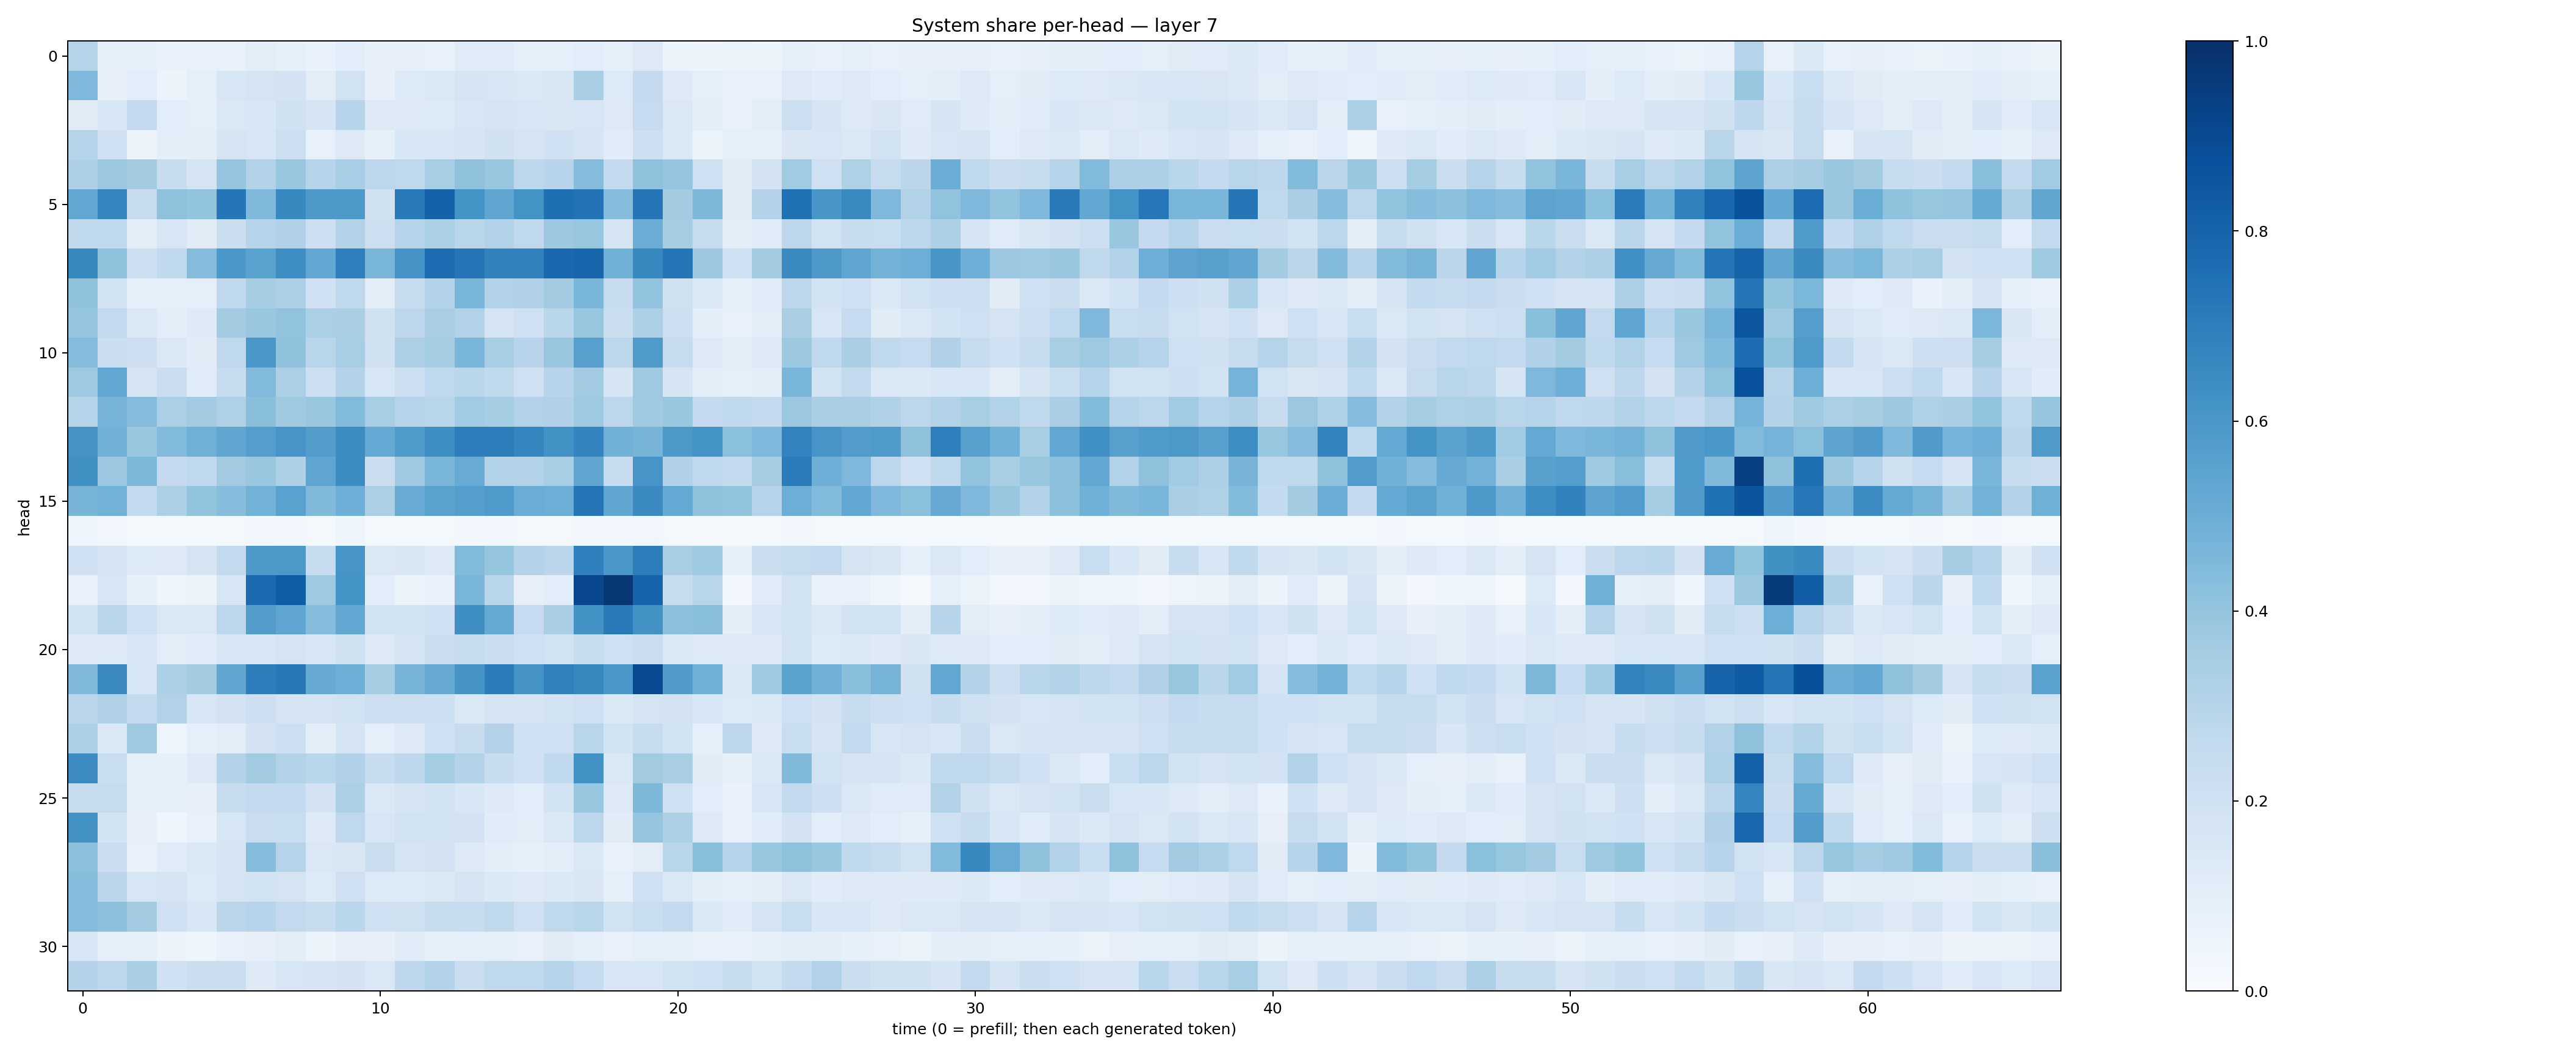

Values plotted in this chart, from the file beside it:
0.30378336, 0.08956367, 0.0899411, 0.06895839, 0.07113799, 0.0721711, 0.10207307, 0.08263805, 0.06740608, 0.107601345, 0.08124755, 0.0811509, 0.072282605, 0.11815539, 0.11975304, 0.0873165, 0.092613816, 0.107296765, 0.08704038, 0.12826842, 0.061917175, 0.056643564, 0.0646156, 0.05424635
0.4529, 0.08032, 0.1086, 0.05228, 0.08603, 0.158, 0.1788, 0.1818, 0.1032, 0.1908, 0.08014, 0.1336, 0.1429, 0.1777, 0.1609, 0.1459, 0.1512, 0.3366, 0.136, 0.2508, 0.1226, 0.08682, 0.07784, 0.07742
0.1115, 0.1538, 0.2568, 0.1058, 0.09099, 0.1468, 0.1559, 0.1976, 0.1702, 0.2965, 0.1264, 0.123, 0.1329, 0.1604, 0.1727, 0.1568, 0.1518, 0.1601, 0.1284, 0.2467, 0.1427, 0.09986, 0.07494, 0.1039
0.3037, 0.2107, 0.05503, 0.09934, 0.09963, 0.1771, 0.1581, 0.2168, 0.07772, 0.1327, 0.08448, 0.154, 0.1556, 0.1692, 0.1959, 0.1771, 0.2006, 0.1692, 0.1169, 0.213, 0.1386, 0.06395, 0.08836, 0.08602
0.3259, 0.3819, 0.3556, 0.2345, 0.1736, 0.3963, 0.312, 0.3897, 0.2995, 0.3441, 0.2782, 0.2691, 0.3462, 0.411, 0.3845, 0.2776, 0.2966, 0.4338, 0.2548, 0.4126, 0.3969, 0.2094, 0.1118, 0.183
0.5301, 0.6696, 0.2344, 0.4117, 0.4019, 0.7341, 0.4489, 0.659, 0.5937, 0.5923, 0.197, 0.7123, 0.8057, 0.6149, 0.5327, 0.6184, 0.7569, 0.739, 0.4336, 0.7306, 0.3561, 0.454, 0.1132, 0.3056
0.2623, 0.2713, 0.09469, 0.1613, 0.1121, 0.2221, 0.2994, 0.3177, 0.214, 0.3151, 0.2149, 0.3037, 0.3333, 0.288, 0.3095, 0.2681, 0.3785, 0.3915, 0.1731, 0.5039, 0.3527, 0.2445, 0.1003, 0.1173
0.6641, 0.4089, 0.2123, 0.2635, 0.4343, 0.5995, 0.552, 0.637, 0.5247, 0.6918, 0.4649, 0.6126, 0.7637, 0.7267, 0.6804, 0.684, 0.7849, 0.7913, 0.4849, 0.662, 0.7345, 0.3761, 0.205, 0.3555
0.4099, 0.1941, 0.08779, 0.09257, 0.09248, 0.2678, 0.3524, 0.3268, 0.2029, 0.2669, 0.1037, 0.2438, 0.3087, 0.4657, 0.3107, 0.3187, 0.3562, 0.4638, 0.2426, 0.4051, 0.1991, 0.1483, 0.08783, 0.1175
0.3952, 0.2607, 0.1448, 0.09461, 0.1213, 0.3558, 0.3853, 0.4035, 0.3348, 0.3372, 0.1988, 0.2751, 0.3378, 0.3151, 0.1789, 0.2061, 0.2854, 0.3925, 0.2188, 0.3311, 0.2166, 0.09631, 0.07122, 0.1033
0.4373, 0.2259, 0.2147, 0.1397, 0.1109, 0.2726, 0.5992, 0.408, 0.2892, 0.3451, 0.1966, 0.3247, 0.3541, 0.4615, 0.3464, 0.2937, 0.3865, 0.5609, 0.2786, 0.5862, 0.245, 0.127, 0.1043, 0.1249
0.3748, 0.5255, 0.1772, 0.223, 0.1176, 0.2357, 0.4436, 0.3333, 0.2155, 0.3067, 0.1595, 0.2161, 0.2657, 0.2882, 0.2652, 0.2095, 0.2935, 0.3606, 0.1716, 0.3747, 0.1699, 0.1055, 0.0933, 0.09522
0.2969, 0.4703, 0.4361, 0.3325, 0.3614, 0.3225, 0.4228, 0.369, 0.3905, 0.4431, 0.345, 0.2971, 0.2872, 0.3642, 0.3524, 0.3095, 0.3182, 0.3749, 0.2785, 0.371, 0.3903, 0.2508, 0.2654, 0.2573
0.6107, 0.4835, 0.3894, 0.4435, 0.489, 0.5331, 0.5694, 0.6093, 0.5708, 0.6435, 0.5197, 0.5833, 0.6393, 0.703, 0.7023, 0.6709, 0.6241, 0.6747, 0.4814, 0.4698, 0.5903, 0.6181, 0.4181, 0.4511
0.6253, 0.3798, 0.4548, 0.2533, 0.2678, 0.3619, 0.3852, 0.3277, 0.5367, 0.648, 0.2192, 0.3685, 0.4642, 0.5097, 0.3135, 0.3107, 0.3458, 0.5314, 0.2405, 0.6093, 0.3195, 0.2674, 0.2549, 0.3481
0.4721, 0.4797, 0.2576, 0.3286, 0.3985, 0.4327, 0.4775, 0.5526, 0.449, 0.496, 0.3356, 0.5089, 0.5471, 0.5681, 0.5866, 0.5045, 0.4962, 0.7349, 0.5324, 0.6499, 0.5199, 0.4132, 0.401, 0.2983
0.03927, 0.03152, 0.02313, 0.02084, 0.01466, 0.01914, 0.02694, 0.02372, 0.01926, 0.04444, 0.02061, 0.0206, 0.01646, 0.02709, 0.02712, 0.01993, 0.01718, 0.02701, 0.02941, 0.03436, 0.01912, 0.01325, 0.01396, 0.01263
0.1994, 0.1762, 0.1351, 0.1311, 0.1749, 0.2595, 0.5906, 0.5971, 0.2385, 0.6056, 0.1419, 0.1488, 0.1295, 0.4417, 0.3978, 0.307, 0.2832, 0.6949, 0.599, 0.6996, 0.3419, 0.3737, 0.08495, 0.2244
0.07599, 0.1576, 0.08243, 0.04176, 0.05873, 0.1587, 0.7697, 0.8259, 0.3715, 0.6147, 0.1064, 0.0623, 0.06992, 0.4642, 0.2904, 0.07851, 0.1079, 0.9092, 0.9723, 0.7977, 0.238, 0.292, 0.03015, 0.1176
0.1856, 0.2918, 0.2039, 0.1468, 0.1472, 0.2778, 0.5714, 0.5369, 0.4303, 0.5246, 0.1881, 0.1857, 0.2027, 0.6341, 0.5188, 0.2467, 0.3373, 0.6243, 0.7146, 0.6223, 0.4163, 0.4296, 0.09857, 0.1593
0.128, 0.1253, 0.1533, 0.09772, 0.1158, 0.1607, 0.155, 0.179, 0.1573, 0.1983, 0.1265, 0.1755, 0.2258, 0.2439, 0.2239, 0.2084, 0.1924, 0.235, 0.2036, 0.2214, 0.1459, 0.1279, 0.1254, 0.1326
0.4472, 0.6513, 0.1629, 0.3297, 0.3578, 0.5328, 0.7028, 0.7217, 0.513, 0.494, 0.351, 0.469, 0.512, 0.6129, 0.7037, 0.6109, 0.6856, 0.6629, 0.5998, 0.8967, 0.5814, 0.4897, 0.1484, 0.3678
0.2847, 0.3186, 0.2564, 0.3115, 0.1591, 0.1816, 0.2112, 0.1735, 0.1736, 0.1914, 0.2124, 0.2158, 0.2156, 0.1436, 0.1666, 0.1663, 0.1858, 0.2092, 0.1376, 0.1761, 0.1809, 0.1555, 0.134, 0.1377
0.3252, 0.1471, 0.3677, 0.05052, 0.0882, 0.1029, 0.1808, 0.2121, 0.09862, 0.1663, 0.0897, 0.1285, 0.2011, 0.2348, 0.306, 0.2022, 0.2071, 0.2897, 0.1862, 0.2356, 0.1867, 0.08941, 0.2743, 0.1241
0.6451, 0.2337, 0.09333, 0.08542, 0.1233, 0.305, 0.3621, 0.3089, 0.2858, 0.3182, 0.2417, 0.277, 0.3547, 0.3072, 0.2348, 0.2022, 0.2634, 0.6238, 0.1449, 0.36, 0.3395, 0.1125, 0.08523, 0.137
0.2404, 0.2429, 0.09162, 0.08888, 0.0785, 0.2361, 0.261, 0.2563, 0.1815, 0.328, 0.1427, 0.1755, 0.1911, 0.1562, 0.1219, 0.1057, 0.1847, 0.3837, 0.1254, 0.454, 0.2054, 0.1077, 0.06715, 0.1552
0.6227, 0.185, 0.07968, 0.0445, 0.07166, 0.1586, 0.2296, 0.2312, 0.1242, 0.2666, 0.1582, 0.1888, 0.1888, 0.1814, 0.1167, 0.1025, 0.1467, 0.2791, 0.1122, 0.3975, 0.3292, 0.1279, 0.07324, 0.1137
0.4162, 0.2237, 0.07094, 0.119, 0.1369, 0.1715, 0.4322, 0.3011, 0.1475, 0.1498, 0.2257, 0.1745, 0.1822, 0.132, 0.09608, 0.08235, 0.09507, 0.1454, 0.07558, 0.1024, 0.2892, 0.4264, 0.3, 0.3883
0.4321, 0.2813, 0.1585, 0.1783, 0.1357, 0.1744, 0.1856, 0.1757, 0.1361, 0.2041, 0.1366, 0.1337, 0.1397, 0.1704, 0.139, 0.1225, 0.1376, 0.1506, 0.09213, 0.2097, 0.1409, 0.09544, 0.09228, 0.0959
0.4371, 0.4155, 0.3585, 0.2093, 0.1546, 0.2831, 0.2983, 0.2586, 0.239, 0.287, 0.204, 0.1978, 0.237, 0.2398, 0.2714, 0.2084, 0.2708, 0.2924, 0.1923, 0.2317, 0.2615, 0.1425, 0.1138, 0.1726
0.1603, 0.09272, 0.09147, 0.05631, 0.04658, 0.07331, 0.07968, 0.1008, 0.0529, 0.08033, 0.08022, 0.1147, 0.08438, 0.08683, 0.08854, 0.07526, 0.1094, 0.08909, 0.07801, 0.09037, 0.08891, 0.07589, 0.07502, 0.08675
0.306, 0.2801, 0.3386, 0.2007, 0.2244, 0.2225, 0.1248, 0.1627, 0.1644, 0.1801, 0.1436, 0.2743, 0.3089, 0.228, 0.272, 0.2703, 0.2971, 0.2482, 0.1627, 0.1575, 0.1889, 0.2037, 0.238, 0.1914
